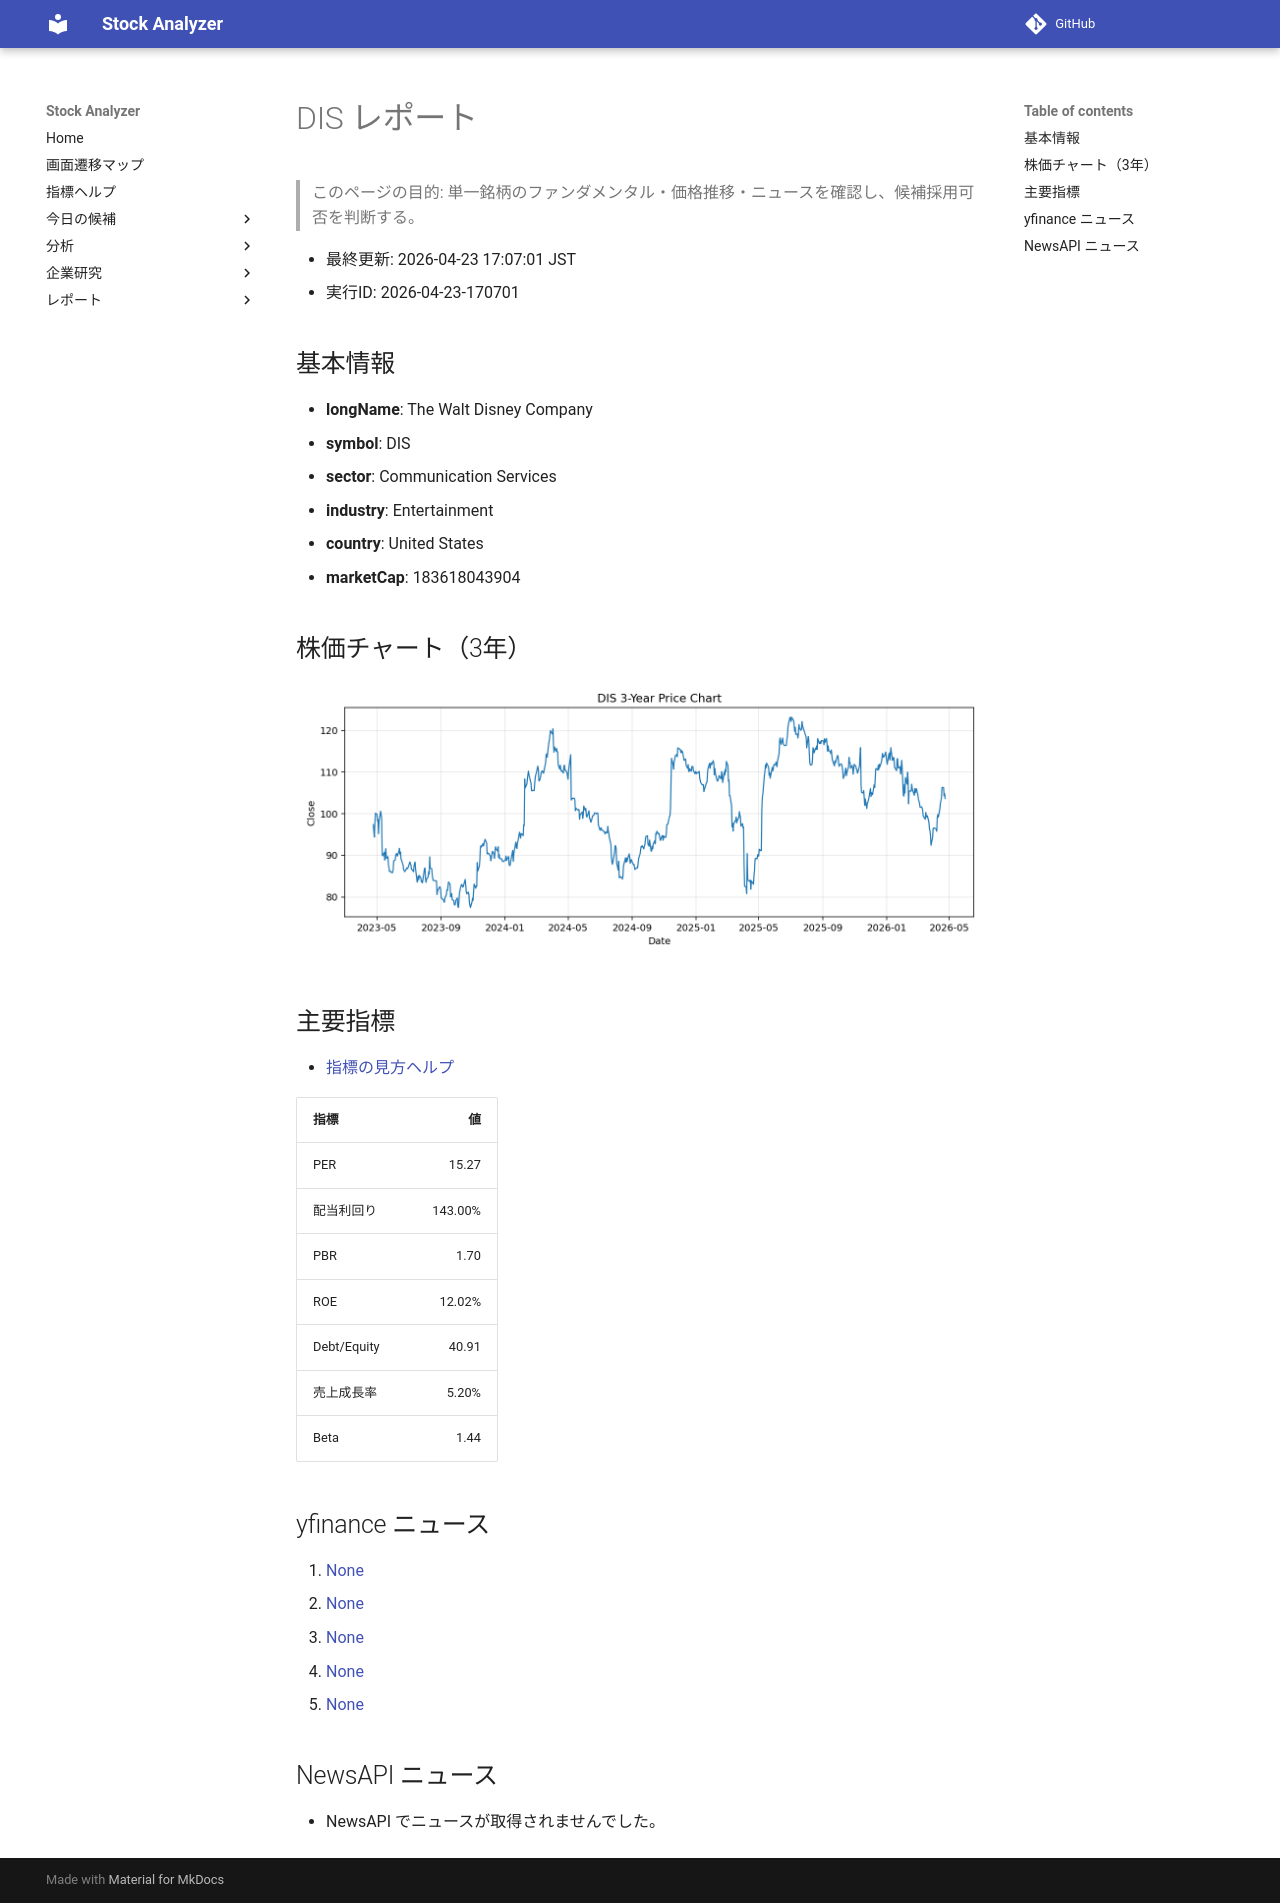

repository: Yumi-note/Making-APP · page: reports/2026-04-23/170701/DIS/index.html · generator: mkdocs

# DIS レポート

> このページの目的: 単一銘柄のファンダメンタル・価格推移・ニュースを確認し、候補採用可否を判断する。

- 最終更新: 2026-04-23 17:07:01 JST
- 実行ID: 2026-04-23-170701

## 基本情報

- **longName**: The Walt Disney Company
- **symbol**: DIS
- **sector**: Communication Services
- **industry**: Entertainment
- **country**: United States
- **marketCap**: 183618043904

## 株価チャート（3年）

![DIS 3-year price chart](DIS_3y.png)

## 主要指標

- [指標の見方ヘルプ](../../../../indicators.md)

| 指標 | 値 |
|---|---:|
| PER | 15.27 |
| 配当利回り | 143.00% |
| PBR | 1.70 |
| ROE | 12.02% |
| Debt/Equity | 40.91 |
| 売上成長率 | 5.20% |
| Beta | 1.44 |

## yfinance ニュース

1. [None](None)
2. [None](None)
3. [None](None)
4. [None](None)
5. [None](None)

## NewsAPI ニュース

- NewsAPI でニュースが取得されませんでした。
